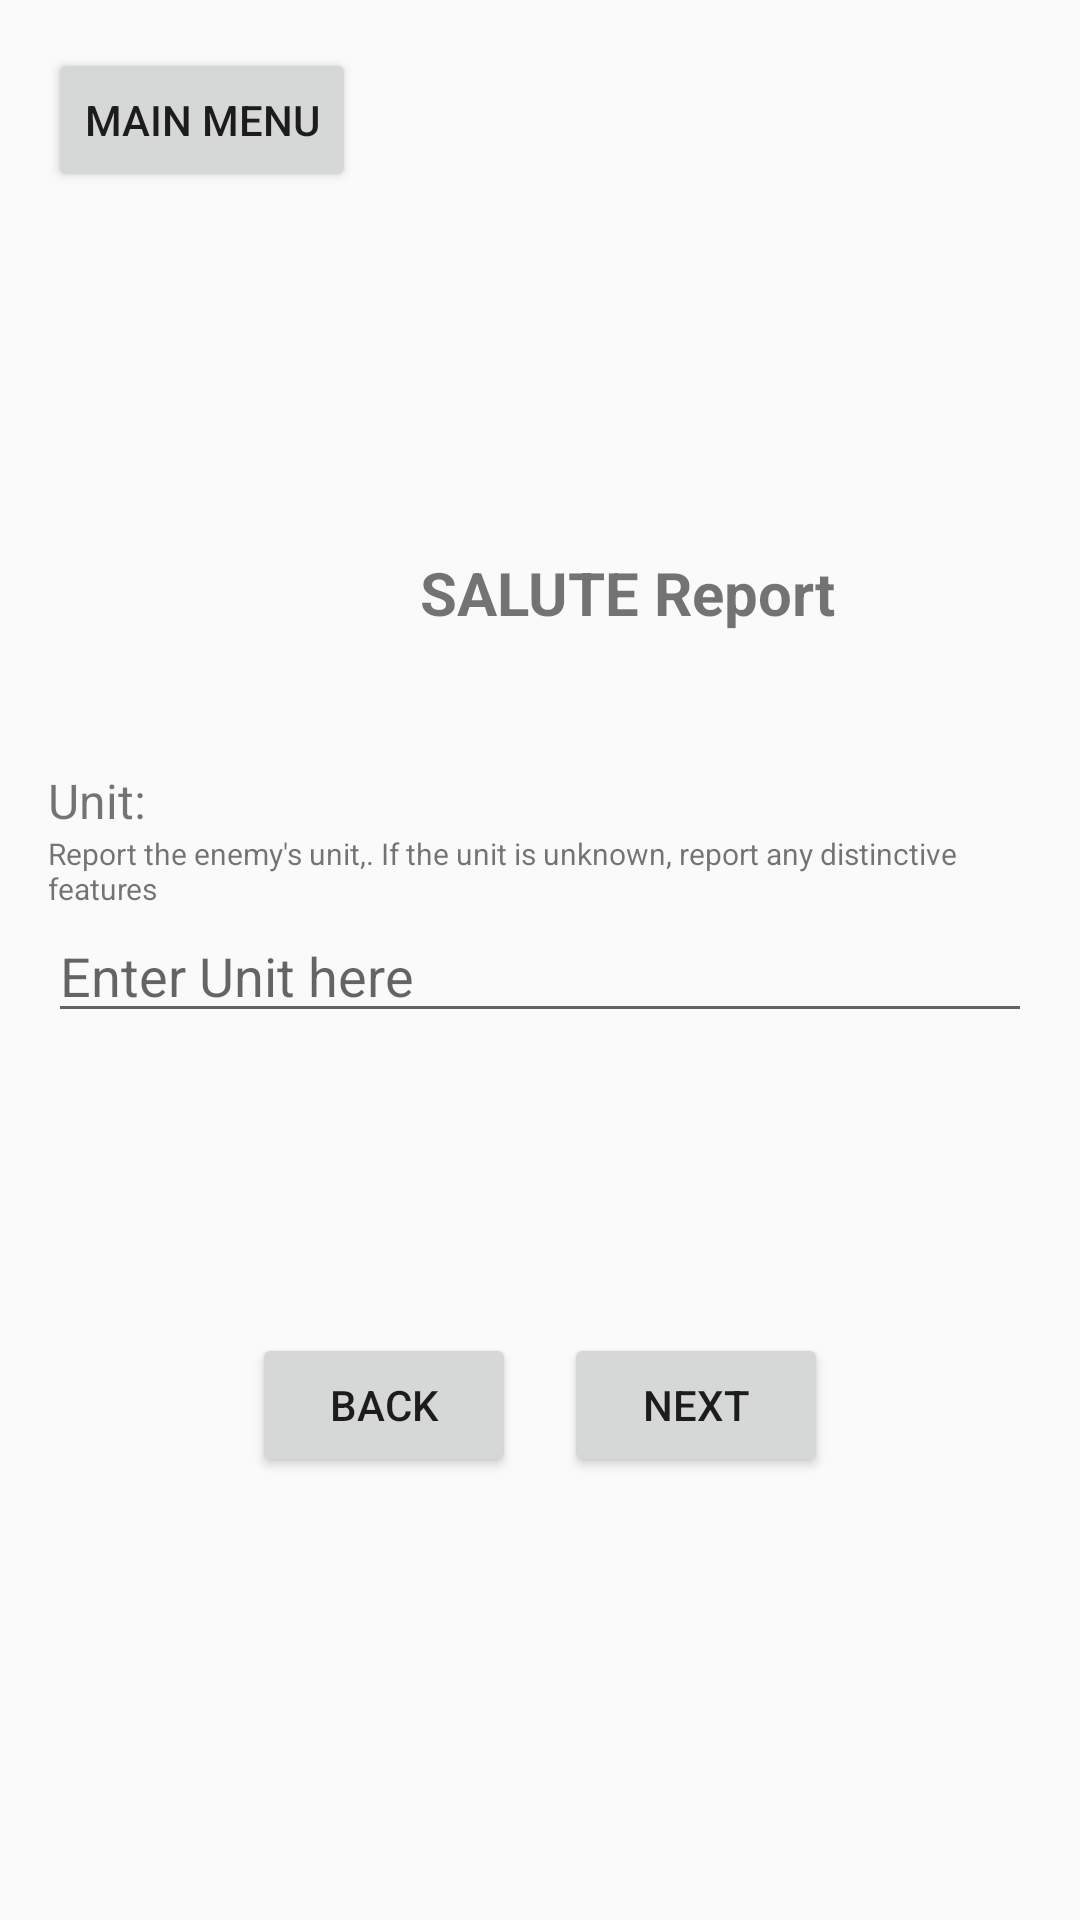

Here is an Android app screen rendered from its layout file. Give the layout XML and the strings, colors and styles it references.
<!-- AndroidManifest.xml: application theme AppTheme -->
<!-- res/layout/report_1_p5.xml -->
<LinearLayout xmlns:android="http://schemas.android.com/apk/res/android"
    android:layout_width="match_parent"
    android:layout_height="match_parent"
    android:orientation="vertical"
    android:padding="16dp">

    <Button
        android:id="@+id/backToMenu"
        android:layout_width="wrap_content"
        android:layout_height="wrap_content"
        android:text="Main Menu" />

    <TextView
        android:layout_width="386dp"
        android:layout_height="wrap_content"
        android:layout_marginTop="120dp"
        android:baselineAligned="false"
        android:gravity="center_horizontal"
        android:text="SALUTE Report"
        android:textSize="20dp"
        android:textStyle="bold" />

    <TextView
        android:layout_width="wrap_content"
        android:layout_height="wrap_content"
        android:layout_marginTop="45dp"
        android:text="Unit:"
        android:textSize="16dp"/>

    <TextView
        android:layout_width="wrap_content"
        android:layout_height="wrap_content"
        android:text="Report the enemy's unit,. If the unit is unknown, report any distinctive features"
        android:textSize="10dp" />

    <EditText
        android:id="@+id/unitField"
        android:layout_width="match_parent"
        android:layout_height="wrap_content"
        android:hint="Enter Unit here" />

    <LinearLayout
        android:layout_width="match_parent"
        android:layout_height="wrap_content"
        android:layout_marginTop="100dp"
        android:orientation="horizontal"
        android:gravity="center_horizontal">



        <Button
            android:id="@+id/Back"
            android:layout_width="wrap_content"
            android:layout_height="wrap_content"
            android:text="Back"
            android:layout_marginRight="16dp"/>

        <Button
            android:id="@+id/Next"
            android:layout_width="wrap_content"
            android:layout_height="wrap_content"
            android:text="Next" />
    </LinearLayout>

    <ProgressBar
        android:id="@+id/step"
        style="?android:attr/progressBarStyleHorizontal"
        android:layout_width="match_parent"
        android:layout_height="wrap_content"
        android:layout_marginTop="160dp"
        android:layout_marginBottom="16dp"
        android:indeterminate="false"
        android:max="7"
        android:progress="5"
        />
    <LinearLayout
        android:layout_width="match_parent"
        android:layout_height="wrap_content"
        android:gravity="center">

        <TextView
            android:layout_width="wrap_content"
            android:layout_height="wrap_content"
            android:text="Line 5 of 7" />
    </LinearLayout>
    
</LinearLayout>
<!-- resources referenced by this layout -->
<resources>
  <style name="AppTheme" parent="Theme.AppCompat.Light.NoActionBar">
          <item name="colorPrimary">@color/colorPrimary</item>
          <item name="colorPrimaryDark">@color/colorPrimaryDark</item>
          <item name="colorAccent">@color/colorAccent</item>
      </style>
  <color name="colorPrimary">#FFFFFF</color>
  <color name="colorPrimaryDark">#FFFFFF</color>
  <color name="colorAccent">#0092ff</color>
</resources>
